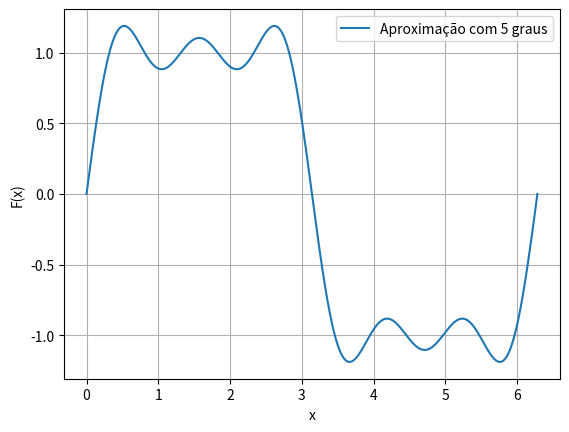

Reproduce this figure in Python.
import numpy as np
import matplotlib.pyplot as plt

m = 5 #grau do polinomio de aproximacao
n = 2*m + 1  # tamanho da matriz 

# Cria um array cheio de pi
diagonal = np.full(n, np.pi)
# Muda o primeiro elemento para 2*pi
diagonal[0] = 2 * np.pi
# Cria a matriz diagonal com esses valores
matriz = np.diag(diagonal)
print(matriz)
# Cria o vetor coeficientes
coeficientes = [0] #valor calculado para (f,1)
for i in range(1,m+1):
    coeficientes.append(0) #valor calculado para (f,cos(mx))
    coeficientes.append((2*(1-(-1)**i))/i) #valor calculado para (f,sen(mx))
print(coeficientes)

vetor_gama = np.linalg.solve(matriz, coeficientes)
print(vetor_gama)
    
# Cria pontos x entre 0 e 2pi
x = np.linspace(0, 2*np.pi, 1000)

# Começa com F(x) = a0
F = np.full_like(x, vetor_gama[0])

for n in range(1, m+1):
    a_n = vetor_gama[2*n - 1]
    b_n = vetor_gama[2*n]
    F += a_n * np.cos(n * x) + b_n * np.sin(n * x)

# Plotagem
plt.plot(x, F, label=f'Aproximação com {m} graus')
plt.xlabel('x')
plt.ylabel('F(x)')
plt.grid(True)
plt.legend()
plt.show()